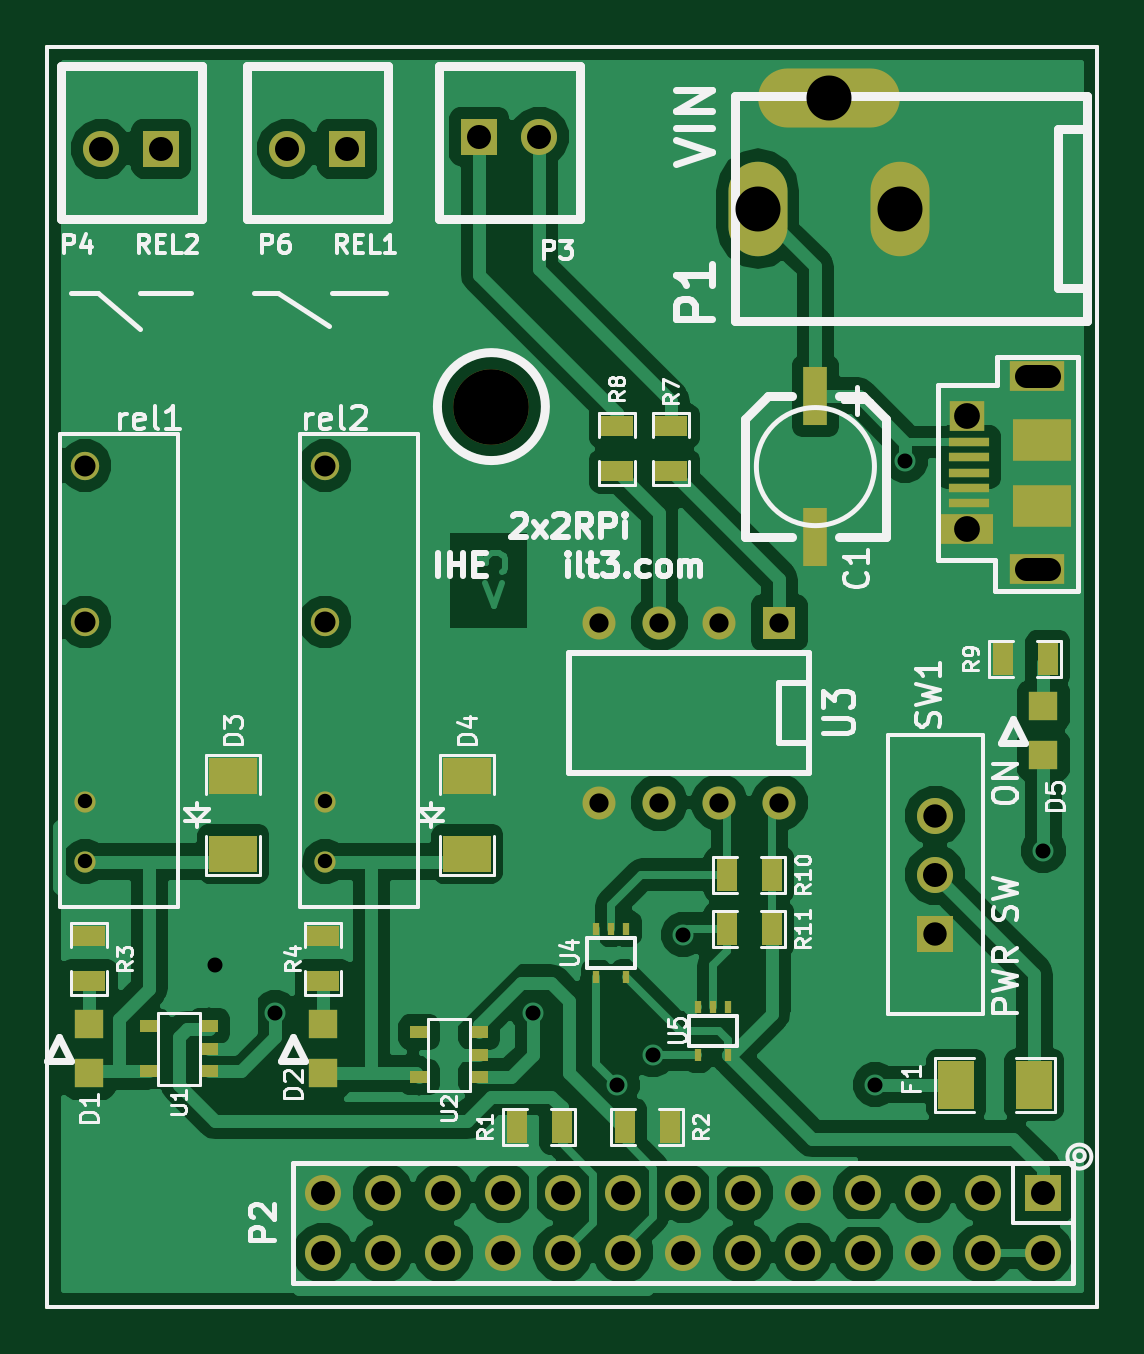
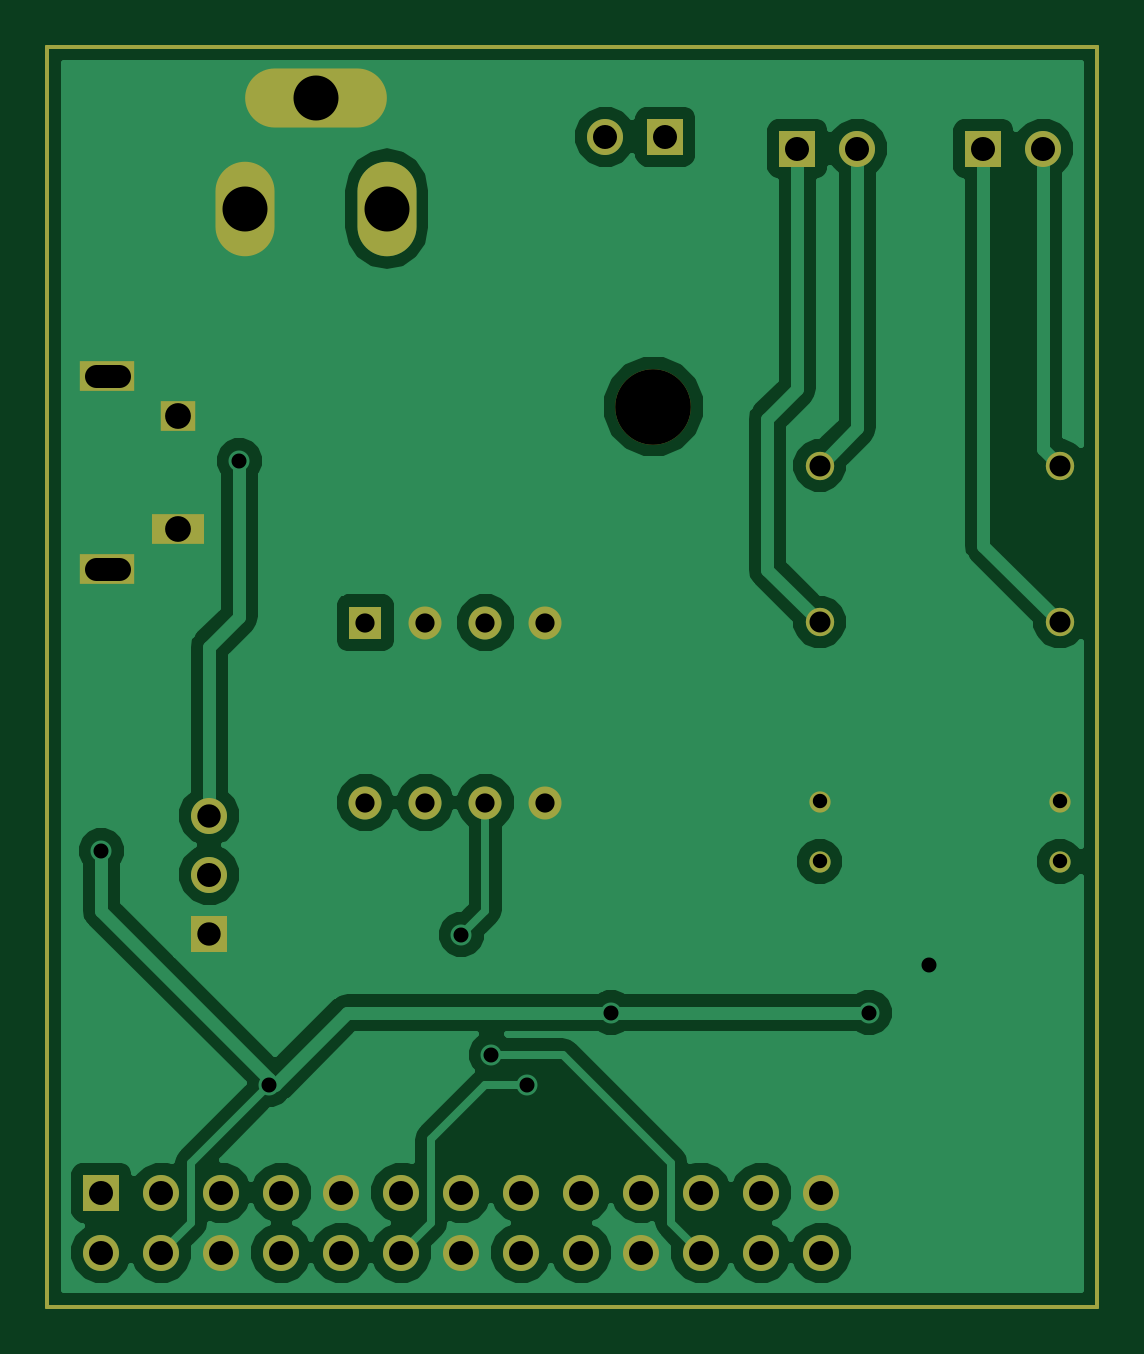
Circuit board: 10 layer files. Board 44.4 x 53.3 mm.
- bottom_copper: 2x2RPi-B_Cu.pho (25118 bytes)
- bottom_mask: 2x2RPi-B_Mask.pho (1774 bytes)
- paste: 2x2RPi-B_Paste.pho (380 bytes)
- outline: 2x2RPi-Edge_Cuts.pho (380 bytes)
- top_copper: 2x2RPi-F_Cu.pho (45534 bytes)
- top_mask: 2x2RPi-F_Mask.pho (3122 bytes)
- paste: 2x2RPi-F_Paste.pho (1720 bytes)
- top_silk: 2x2RPi-F_SilkS.pho (23079 bytes)
- drill: 2x2RPi-NPTH.drl (183 bytes)
- drill: 2x2RPi.drl (1105 bytes)

=== bottom_copper: 2x2RPi-B_Cu.pho (25118 bytes, source omitted) ===
=== bottom_mask: 2x2RPi-B_Mask.pho ===
G04 (created by PCBNEW (2013-mar-13)-testing) date Thu 20 Jun 2013 06:48:32 PM EDT*
%MOIN*%
G04 Gerber Fmt 3.4, Leading zero omitted, Abs format*
%FSLAX34Y34*%
G01*
G70*
G90*
G04 APERTURE LIST*
%ADD10C,0.006000*%
%ADD11C,0.005906*%
%ADD12R,0.060000X0.060000*%
%ADD13C,0.060000*%
%ADD14C,0.047244*%
%ADD15C,0.035433*%
%ADD16O,0.236200X0.098400*%
%ADD17O,0.098400X0.157500*%
%ADD18R,0.090600X0.051200*%
%ADD19R,0.086700X0.051200*%
%ADD20R,0.059100X0.051200*%
%ADD21R,0.055000X0.055000*%
%ADD22C,0.055000*%
%ADD23C,0.126000*%
G04 APERTURE END LIST*
G54D10*
G54D11*
X0Y21000D02*
X0Y0D01*
X17500Y21000D02*
X0Y21000D01*
X17500Y0D02*
X17500Y21000D01*
X0Y0D02*
X17500Y0D01*
G54D12*
X16600Y1900D03*
G54D13*
X16600Y900D03*
X15600Y1900D03*
X15600Y900D03*
X14600Y1900D03*
X14600Y900D03*
X13600Y1900D03*
X13600Y900D03*
X12600Y1900D03*
X12600Y900D03*
X11600Y1900D03*
X11600Y900D03*
X10600Y1900D03*
X10600Y900D03*
X9600Y1900D03*
X9600Y900D03*
X8600Y1900D03*
X8600Y900D03*
X7600Y1900D03*
X7600Y900D03*
X6600Y1900D03*
X6600Y900D03*
X5600Y1900D03*
X5600Y900D03*
X4600Y1900D03*
X4600Y900D03*
G54D12*
X14800Y6216D03*
G54D13*
X14800Y7200D03*
X14800Y8184D03*
G54D14*
X629Y14017D03*
X629Y11411D03*
G54D15*
X629Y7418D03*
X629Y8418D03*
G54D14*
X4629Y14017D03*
X4629Y11411D03*
G54D15*
X4629Y7418D03*
X4629Y8418D03*
G54D12*
X1900Y19300D03*
G54D13*
X900Y19300D03*
G54D16*
X13022Y20150D03*
G54D17*
X14203Y18300D03*
X11841Y18300D03*
G54D18*
X16500Y12286D03*
G54D19*
X15319Y12955D03*
G54D18*
X16500Y15514D03*
G54D20*
X15319Y14845D03*
G54D12*
X7200Y19500D03*
G54D13*
X8200Y19500D03*
G54D21*
X12200Y11400D03*
G54D22*
X11200Y11400D03*
X10200Y11400D03*
X9200Y11400D03*
X9200Y8400D03*
X10200Y8400D03*
X11200Y8400D03*
X12200Y8400D03*
G54D12*
X5000Y19300D03*
G54D13*
X4000Y19300D03*
G54D23*
X7400Y15000D03*
M02*

=== paste: 2x2RPi-B_Paste.pho ===
G04 (created by PCBNEW (2013-mar-13)-testing) date Thu 20 Jun 2013 05:01:11 PM EDT*
%MOIN*%
G04 Gerber Fmt 3.4, Leading zero omitted, Abs format*
%FSLAX34Y34*%
G01*
G70*
G90*
G04 APERTURE LIST*
%ADD10C,0.006000*%
%ADD11C,0.005906*%
G04 APERTURE END LIST*
G54D10*
G54D11*
X0Y21000D02*
X0Y0D01*
X17500Y21000D02*
X0Y21000D01*
X17500Y0D02*
X17500Y21000D01*
X0Y0D02*
X17500Y0D01*
M02*

=== outline: 2x2RPi-Edge_Cuts.pho ===
G04 (created by PCBNEW (2013-mar-13)-testing) date Thu 20 Jun 2013 06:48:32 PM EDT*
%MOIN*%
G04 Gerber Fmt 3.4, Leading zero omitted, Abs format*
%FSLAX34Y34*%
G01*
G70*
G90*
G04 APERTURE LIST*
%ADD10C,0.006000*%
%ADD11C,0.005906*%
G04 APERTURE END LIST*
G54D10*
G54D11*
X0Y21000D02*
X0Y0D01*
X17500Y21000D02*
X0Y21000D01*
X17500Y0D02*
X17500Y21000D01*
X0Y0D02*
X17500Y0D01*
M02*

=== top_copper: 2x2RPi-F_Cu.pho (45534 bytes, source omitted) ===
=== top_mask: 2x2RPi-F_Mask.pho ===
G04 (created by PCBNEW (2013-mar-13)-testing) date Thu 20 Jun 2013 06:48:32 PM EDT*
%MOIN*%
G04 Gerber Fmt 3.4, Leading zero omitted, Abs format*
%FSLAX34Y34*%
G01*
G70*
G90*
G04 APERTURE LIST*
%ADD10C,0.006000*%
%ADD11C,0.005906*%
%ADD12R,0.060000X0.060000*%
%ADD13C,0.060000*%
%ADD14R,0.080000X0.060000*%
%ADD15R,0.055000X0.035000*%
%ADD16R,0.030000X0.020000*%
%ADD17R,0.035000X0.055000*%
%ADD18C,0.047244*%
%ADD19C,0.035433*%
%ADD20R,0.012000X0.020000*%
%ADD21O,0.236200X0.098400*%
%ADD22O,0.098400X0.157500*%
%ADD23R,0.047200X0.047200*%
%ADD24R,0.066900X0.015700*%
%ADD25R,0.090600X0.051200*%
%ADD26R,0.086700X0.051200*%
%ADD27R,0.059100X0.051200*%
%ADD28R,0.098400X0.070900*%
%ADD29R,0.039300X0.098400*%
%ADD30R,0.060000X0.080000*%
%ADD31R,0.055000X0.055000*%
%ADD32C,0.055000*%
%ADD33C,0.126000*%
G04 APERTURE END LIST*
G54D10*
G54D11*
X0Y21000D02*
X0Y0D01*
X17500Y21000D02*
X0Y21000D01*
X17500Y0D02*
X17500Y21000D01*
X0Y0D02*
X17500Y0D01*
G54D12*
X16600Y1900D03*
G54D13*
X16600Y900D03*
X15600Y1900D03*
X15600Y900D03*
X14600Y1900D03*
X14600Y900D03*
X13600Y1900D03*
X13600Y900D03*
X12600Y1900D03*
X12600Y900D03*
X11600Y1900D03*
X11600Y900D03*
X10600Y1900D03*
X10600Y900D03*
X9600Y1900D03*
X9600Y900D03*
X8600Y1900D03*
X8600Y900D03*
X7600Y1900D03*
X7600Y900D03*
X6600Y1900D03*
X6600Y900D03*
X5600Y1900D03*
X5600Y900D03*
X4600Y1900D03*
X4600Y900D03*
G54D14*
X7000Y8850D03*
X7000Y7550D03*
X3100Y8850D03*
X3100Y7550D03*
G54D15*
X4600Y6175D03*
X4600Y5425D03*
G54D12*
X14800Y6216D03*
G54D13*
X14800Y7200D03*
X14800Y8184D03*
G54D16*
X7200Y3825D03*
X7200Y4575D03*
X6200Y3825D03*
X7200Y4200D03*
X6200Y4575D03*
X2700Y3925D03*
X2700Y4675D03*
X1700Y3925D03*
X2700Y4300D03*
X1700Y4675D03*
G54D15*
X700Y6175D03*
X700Y5425D03*
G54D17*
X7825Y3000D03*
X8575Y3000D03*
X10375Y3000D03*
X9625Y3000D03*
G54D18*
X629Y14017D03*
X629Y11411D03*
G54D19*
X629Y7418D03*
X629Y8418D03*
G54D18*
X4629Y14017D03*
X4629Y11411D03*
G54D19*
X4629Y7418D03*
X4629Y8418D03*
G54D20*
X11350Y5000D03*
X10850Y5000D03*
X11350Y4200D03*
X11100Y5000D03*
X10850Y4200D03*
G54D12*
X1900Y19300D03*
G54D13*
X900Y19300D03*
G54D21*
X13022Y20150D03*
G54D22*
X14203Y18300D03*
X11841Y18300D03*
G54D23*
X700Y3887D03*
X700Y4713D03*
X4600Y3887D03*
X4600Y4713D03*
G54D24*
X15358Y13900D03*
X15358Y13644D03*
X15358Y14412D03*
G54D25*
X16500Y12286D03*
G54D26*
X15319Y12955D03*
G54D25*
X16500Y15514D03*
G54D27*
X15319Y14845D03*
G54D24*
X15358Y14156D03*
G54D28*
X16579Y13349D03*
X16579Y14451D03*
G54D24*
X15358Y13388D03*
G54D15*
X10400Y14675D03*
X10400Y13925D03*
X9500Y14675D03*
X9500Y13925D03*
G54D17*
X15925Y10800D03*
X16675Y10800D03*
G54D29*
X12800Y15179D03*
X12800Y12820D03*
G54D23*
X16600Y9187D03*
X16600Y10013D03*
G54D30*
X16450Y3700D03*
X15150Y3700D03*
G54D12*
X7200Y19500D03*
G54D13*
X8200Y19500D03*
G54D17*
X11325Y7200D03*
X12075Y7200D03*
X11325Y6300D03*
X12075Y6300D03*
G54D31*
X12200Y11400D03*
G54D32*
X11200Y11400D03*
X10200Y11400D03*
X9200Y11400D03*
X9200Y8400D03*
X10200Y8400D03*
X11200Y8400D03*
X12200Y8400D03*
G54D20*
X9650Y6300D03*
X9150Y6300D03*
X9650Y5500D03*
X9400Y6300D03*
X9150Y5500D03*
G54D12*
X5000Y19300D03*
G54D13*
X4000Y19300D03*
G54D33*
X7400Y15000D03*
M02*

=== paste: 2x2RPi-F_Paste.pho ===
G04 (created by PCBNEW (2013-mar-13)-testing) date Thu 20 Jun 2013 06:48:32 PM EDT*
%MOIN*%
G04 Gerber Fmt 3.4, Leading zero omitted, Abs format*
%FSLAX34Y34*%
G01*
G70*
G90*
G04 APERTURE LIST*
%ADD10C,0.006000*%
%ADD11C,0.005906*%
%ADD12R,0.080000X0.060000*%
%ADD13R,0.055000X0.035000*%
%ADD14R,0.030000X0.020000*%
%ADD15R,0.035000X0.055000*%
%ADD16R,0.012000X0.020000*%
%ADD17R,0.047200X0.047200*%
%ADD18R,0.066900X0.015700*%
%ADD19R,0.098400X0.070900*%
%ADD20R,0.039300X0.098400*%
%ADD21R,0.060000X0.080000*%
G04 APERTURE END LIST*
G54D10*
G54D11*
X0Y21000D02*
X0Y0D01*
X17500Y21000D02*
X0Y21000D01*
X17500Y0D02*
X17500Y21000D01*
X0Y0D02*
X17500Y0D01*
G54D12*
X7000Y8850D03*
X7000Y7550D03*
X3100Y8850D03*
X3100Y7550D03*
G54D13*
X4600Y6175D03*
X4600Y5425D03*
G54D14*
X7200Y3825D03*
X7200Y4575D03*
X6200Y3825D03*
X7200Y4200D03*
X6200Y4575D03*
X2700Y3925D03*
X2700Y4675D03*
X1700Y3925D03*
X2700Y4300D03*
X1700Y4675D03*
G54D13*
X700Y6175D03*
X700Y5425D03*
G54D15*
X7825Y3000D03*
X8575Y3000D03*
X10375Y3000D03*
X9625Y3000D03*
G54D16*
X11350Y5000D03*
X10850Y5000D03*
X11350Y4200D03*
X11100Y5000D03*
X10850Y4200D03*
G54D17*
X700Y3887D03*
X700Y4713D03*
X4600Y3887D03*
X4600Y4713D03*
G54D18*
X15358Y13900D03*
X15358Y13644D03*
X15358Y14412D03*
X15358Y14156D03*
G54D19*
X16579Y13349D03*
X16579Y14451D03*
G54D18*
X15358Y13388D03*
G54D13*
X10400Y14675D03*
X10400Y13925D03*
X9500Y14675D03*
X9500Y13925D03*
G54D15*
X15925Y10800D03*
X16675Y10800D03*
G54D20*
X12800Y15179D03*
X12800Y12820D03*
G54D17*
X16600Y9187D03*
X16600Y10013D03*
G54D21*
X16450Y3700D03*
X15150Y3700D03*
G54D15*
X11325Y7200D03*
X12075Y7200D03*
X11325Y6300D03*
X12075Y6300D03*
G54D16*
X9650Y6300D03*
X9150Y6300D03*
X9650Y5500D03*
X9400Y6300D03*
X9150Y5500D03*
M02*

=== top_silk: 2x2RPi-F_SilkS.pho (23079 bytes, source omitted) ===
=== drill: 2x2RPi-NPTH.drl ===
M48
;DRILL file {Pcbnew (2013-mar-13)-testing} date Thu 20 Jun 2013 06:48:29 PM EDT
;FORMAT={-:-/ absolute / inch / decimal}
FMAT,2
INCH,TZ
T1C0.126
%
G90
G05
M72
T1
X0.74Y1.5
T0
M30

=== drill: 2x2RPi.drl ===
M48
;DRILL file {Pcbnew (2013-mar-13)-testing} date Thu 20 Jun 2013 06:48:29 PM EDT
;FORMAT={-:-/ absolute / inch / decimal}
FMAT,2
INCH,TZ
T1C0.024
T2C0.025
T3C0.032
T4C0.035
T5C0.039
T6C0.039
T7C0.040
T8C0.043
T9C0.075
%
G90
G05
M72
T1
X0.0629Y0.8419
X0.0629Y0.7419
X0.4629Y0.8419
X0.4629Y0.7419
T2
X0.28Y0.57
X0.38Y0.49
X0.81Y0.49
X0.95Y0.37
X1.01Y0.42
X1.06Y0.62
X1.38Y0.37
X1.43Y1.41
X1.66Y0.76
T3
X0.92Y1.14
X0.92Y0.84
X1.02Y1.14
X1.02Y0.84
X1.12Y1.14
X1.12Y0.84
X1.22Y1.14
X1.22Y0.84
T4
X0.0629Y1.4017
X0.0629Y1.1411
X0.4629Y1.4017
X0.4629Y1.1411
T5
X1.48Y0.8184
X1.48Y0.6216
T7
X0.09Y1.93
X0.19Y1.93
X0.4Y1.93
X0.46Y0.19
X0.46Y0.09
X0.5Y1.93
X0.56Y0.19
X0.56Y0.09
X0.66Y0.19
X0.66Y0.09
X0.72Y1.95
X0.76Y0.19
X0.76Y0.09
X0.82Y1.95
X0.86Y0.19
X0.86Y0.09
X0.96Y0.19
X0.96Y0.09
X1.06Y0.19
X1.06Y0.09
X1.16Y0.19
X1.16Y0.09
X1.26Y0.19
X1.26Y0.09
X1.36Y0.19
X1.36Y0.09
X1.46Y0.19
X1.46Y0.09
X1.48Y0.72
X1.56Y0.19
X1.56Y0.09
X1.66Y0.19
X1.66Y0.09
T8
X1.5319Y1.4845
X1.5319Y1.2955
T9
X1.1841Y1.83
X1.3022Y2.015
X1.4203Y1.83
T6
X1.6696Y1.5514G85X1.6303Y1.5514
G05
X1.6696Y1.2286G85X1.6303Y1.2286
G05
T0
M30
